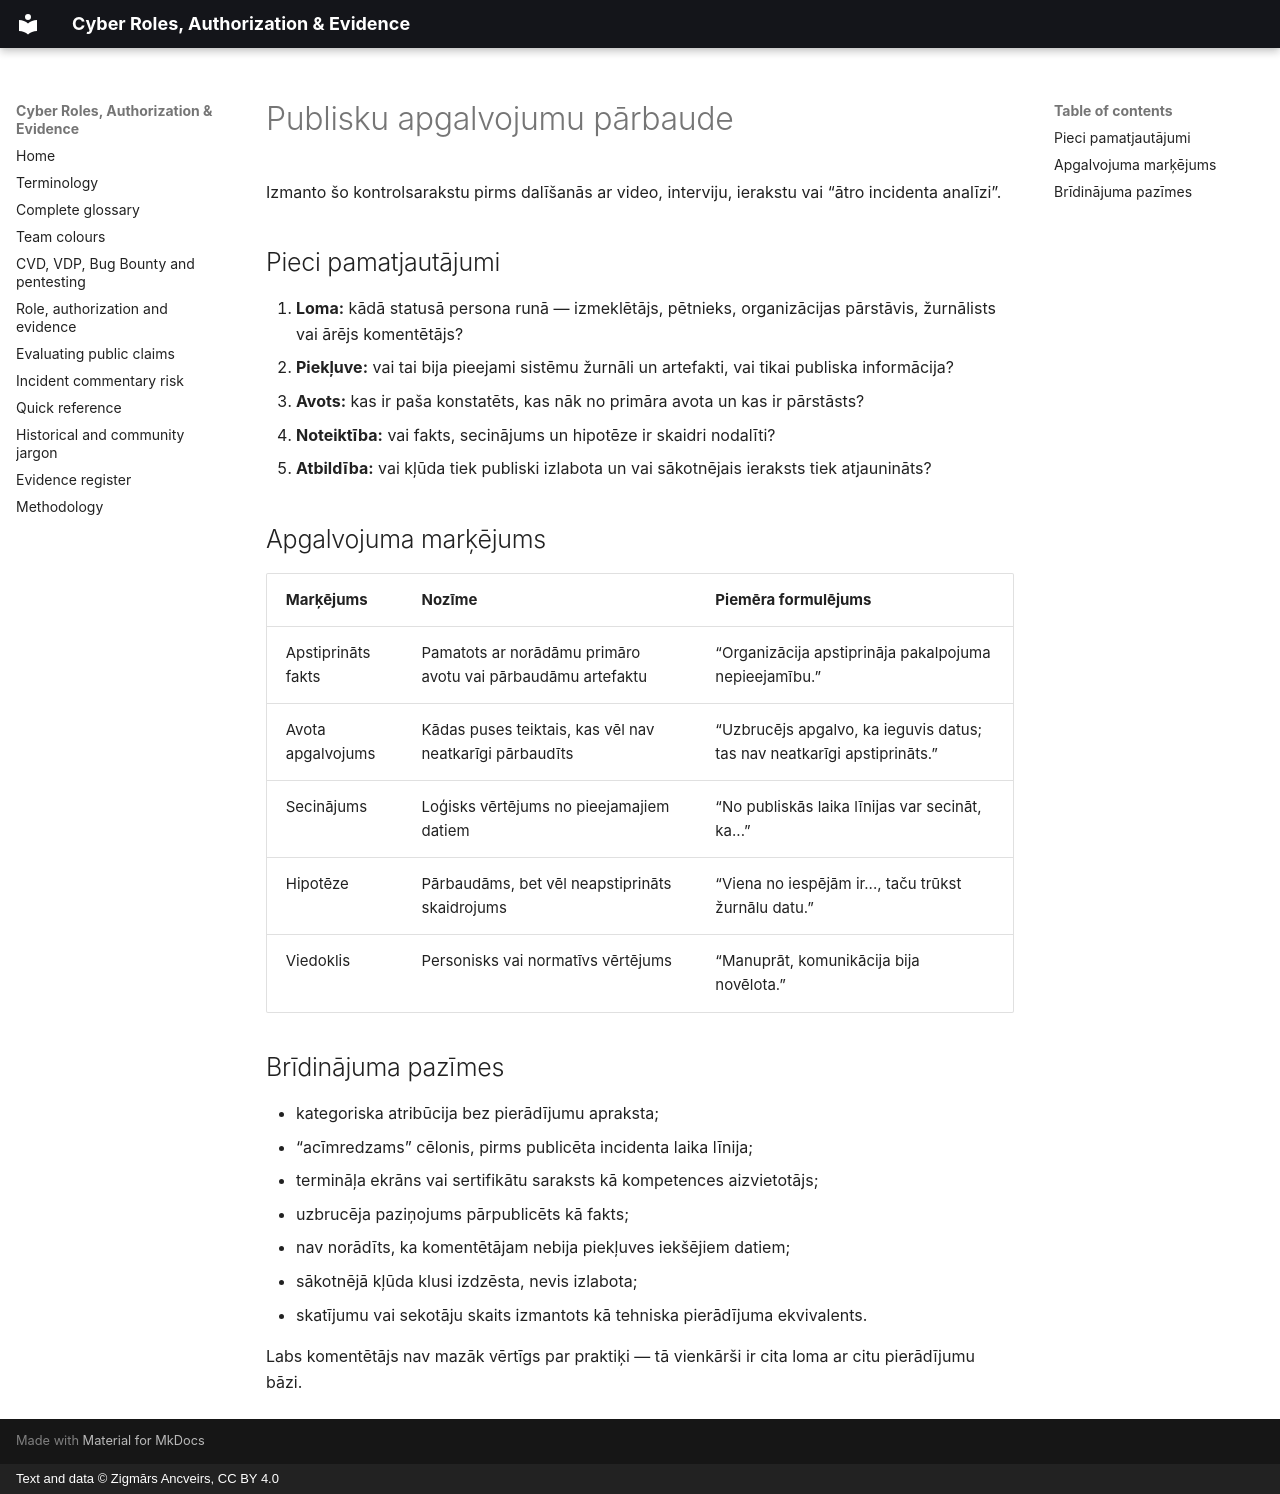

repository: ancveirs-lv/cyber-roles-authorization-evidence · page: lv/publisku-apgalvojumu-kontrolsaraksts/index.html · generator: mkdocs · copyright: Text and data © Zigmārs Ancveirs, CC BY 4.0

# Publisku apgalvojumu pārbaude

Izmanto šo kontrolsarakstu pirms dalīšanās ar video, interviju, ierakstu vai “ātro incidenta analīzi”.

## Pieci pamatjautājumi

1. **Loma:** kādā statusā persona runā — izmeklētājs, pētnieks, organizācijas pārstāvis, žurnālists vai ārējs komentētājs?
2. **Piekļuve:** vai tai bija pieejami sistēmu žurnāli un artefakti, vai tikai publiska informācija?
3. **Avots:** kas ir paša konstatēts, kas nāk no primāra avota un kas ir pārstāsts?
4. **Noteiktība:** vai fakts, secinājums un hipotēze ir skaidri nodalīti?
5. **Atbildība:** vai kļūda tiek publiski izlabota un vai sākotnējais ieraksts tiek atjaunināts?

## Apgalvojuma marķējums

| Marķējums | Nozīme | Piemēra formulējums |
|---|---|---|
| Apstiprināts fakts | Pamatots ar norādāmu primāro avotu vai pārbaudāmu artefaktu | “Organizācija apstiprināja pakalpojuma nepieejamību.” |
| Avota apgalvojums | Kādas puses teiktais, kas vēl nav neatkarīgi pārbaudīts | “Uzbrucējs apgalvo, ka ieguvis datus; tas nav neatkarīgi apstiprināts.” |
| Secinājums | Loģisks vērtējums no pieejamajiem datiem | “No publiskās laika līnijas var secināt, ka...” |
| Hipotēze | Pārbaudāms, bet vēl neapstiprināts skaidrojums | “Viena no iespējām ir..., taču trūkst žurnālu datu.” |
| Viedoklis | Personisks vai normatīvs vērtējums | “Manuprāt, komunikācija bija novēlota.” |

## Brīdinājuma pazīmes

- kategoriska atribūcija bez pierādījumu apraksta;
- “acīmredzams” cēlonis, pirms publicēta incidenta laika līnija;
- termināļa ekrāns vai sertifikātu saraksts kā kompetences aizvietotājs;
- uzbrucēja paziņojums pārpublicēts kā fakts;
- nav norādīts, ka komentētājam nebija piekļuves iekšējiem datiem;
- sākotnējā kļūda klusi izdzēsta, nevis izlabota;
- skatījumu vai sekotāju skaits izmantots kā tehniska pierādījuma ekvivalents.

Labs komentētājs nav mazāk vērtīgs par praktiķi — tā vienkārši ir cita loma ar citu pierādījumu bāzi.
